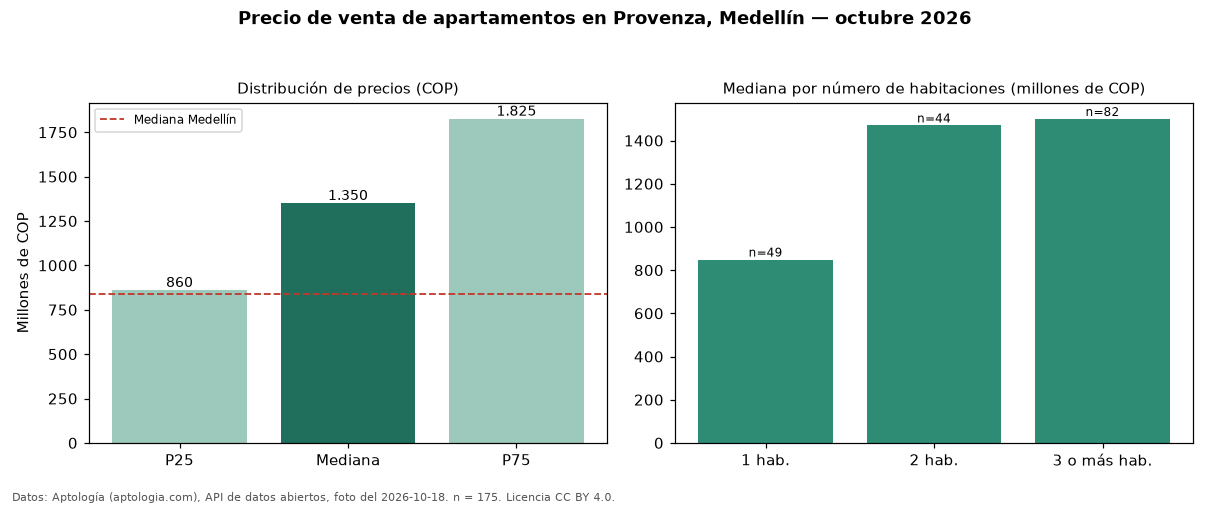

The table this chart was drawn from, first rows:
seccion, metrica, valor_cop, n
precio, p25, 860000000, 175
precio, mediana, 1350000000, 175
precio, p75, 1825000000, 175
precio, minimo, 410000000, 175
precio, maximo, 4900000000, 175
parqueadero, avisos_con_parqueadero, 164, 175
parqueadero, mediana_con_parqueadero, 1375000000, 164
habitaciones, 1, 849000000, 49
habitaciones, 2, 1470000000, 44
habitaciones, 3+, 1500000000, 82
ciudad, mediana_ciudad, 840000000, 
fuente, fecha_foto, 2026-10-18, 
fuente, atribucion, https://www.aptologia.com/venta/medellin…, 
